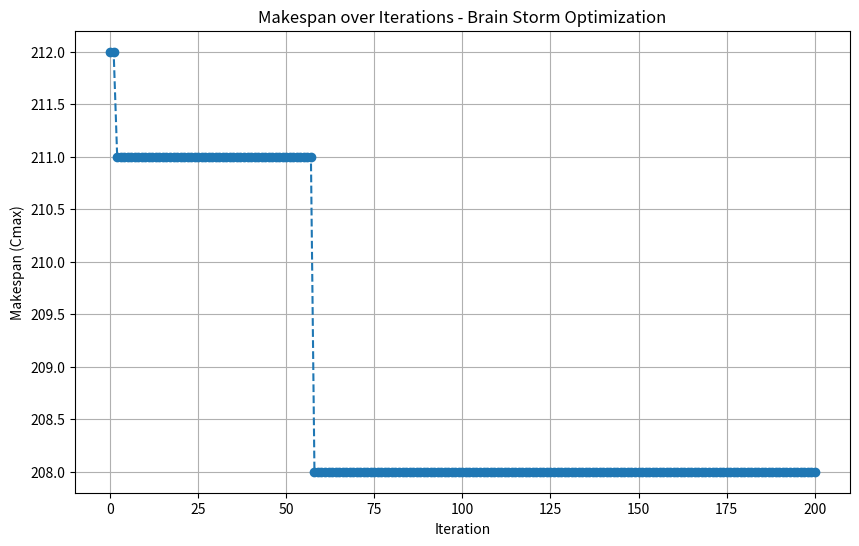
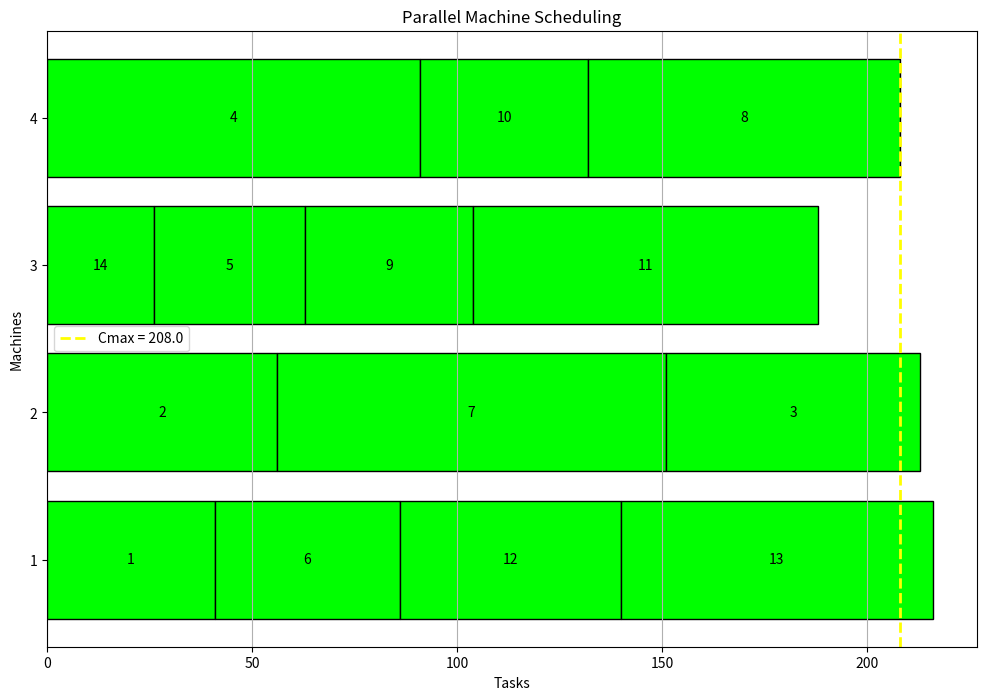

Write the Python code that produced these figures, in order.
import numpy as np
import matplotlib.pyplot as plt
import random

# Function to generate a random parallel machine scheduling problem
def generate_parallel_machine_problem(num_tasks, num_machines):
    tasks = np.arange(1, num_tasks + 1)  # Task IDs
    processing_times = np.random.randint(10, 100, size=num_tasks)  # Random processing times
    return tasks, processing_times, num_machines

# Objective function: calculate makespan (Cmax) of a given schedule
def calculate_makespan(schedule, processing_times, num_machines):
    machine_times = np.zeros(num_machines)
    for machine, task in enumerate(schedule):
        machine_times[machine % num_machines] += processing_times[task - 1]
    return max(machine_times)

# Brain Storm Optimization (BSO) for Parallel Machine Scheduling
def brain_storm_optimization(tasks, processing_times, num_machines, iterations=200, population_size=100):
    num_tasks = len(tasks)
    best_schedule = None
    best_makespan = float('inf')
    
    # Initial population of random schedules
    population = [np.random.permutation(tasks) for _ in range(population_size)]
    makespans = [calculate_makespan(schedule, processing_times, num_machines) for schedule in population]
    
    best_schedule = population[np.argmin(makespans)]
    best_makespan = min(makespans)
    
    makespan_progress = [best_makespan]
    
    for iteration in range(iterations):
        # Generate new solutions by mutation and combination
        new_population = []
        for i in range(population_size):
            if random.random() < 0.5:  # Mutation
                new_schedule = population[i].copy()
                idx1, idx2 = np.random.choice(num_tasks, 2, replace=False)
                new_schedule[idx1], new_schedule[idx2] = new_schedule[idx2], new_schedule[idx1]
            else:  # Combination
                parent1, parent2 = random.sample(population, 2)
                split_point = np.random.randint(1, num_tasks - 1)
                new_schedule = np.concatenate((parent1[:split_point], parent2[split_point:]))
                new_schedule, _ = np.unique(new_schedule, return_index=True)
                new_schedule = np.append(new_schedule, np.setdiff1d(tasks, new_schedule))
            
            new_population.append(new_schedule)
        
        # Evaluate new population
        new_makespans = [calculate_makespan(schedule, processing_times, num_machines) for schedule in new_population]
        
        # Update best solution
        min_new_makespan = min(new_makespans)
        if min_new_makespan < best_makespan:
            best_makespan = min_new_makespan
            best_schedule = new_population[np.argmin(new_makespans)]
        
        # Replace old population with new one
        population = new_population
        makespan_progress.append(best_makespan)
    
    return best_schedule, best_makespan, makespan_progress

# Main execution for a single run
num_tasks = 14
num_machines = 4
tasks, processing_times, num_machines = generate_parallel_machine_problem(num_tasks, num_machines)

best_schedule, best_makespan, makespan_progress = brain_storm_optimization(
    tasks, processing_times, num_machines
)

# Plotting iteration progress
plt.figure(figsize=(10, 6))
plt.plot(makespan_progress, marker="o", linestyle="--")
plt.title("Makespan over Iterations - Brain Storm Optimization")
plt.xlabel("Iteration")
plt.ylabel("Makespan (Cmax)")
plt.grid()
plt.show()

# Plotting the solution similar to the provided image
machine_assignments = [[] for _ in range(num_machines)]
machine_times = np.zeros(num_machines)
for task in best_schedule:
    machine = np.argmin(machine_times)
    machine_assignments[machine].append(task)
    machine_times[machine] += processing_times[task - 1]

plt.figure(figsize=(12, 8))
for i, machine in enumerate(machine_assignments, 1):
    start = 0
    for task in machine:
        plt.barh(i, processing_times[task - 1], left=start, color="lime", edgecolor="black")
        plt.text(start + processing_times[task - 1] / 2, i, str(task), va='center', ha='center', fontsize=10, color="black")
        start += processing_times[task - 1]
plt.axvline(best_makespan, color="yellow", linestyle="--", linewidth=2, label=f"Cmax = {best_makespan}")
plt.title("Parallel Machine Scheduling")
plt.xlabel("Tasks")
plt.ylabel("Machines")
plt.yticks(range(1, num_machines + 1))
plt.legend()
plt.grid(axis="x")
plt.show()

# Display results
import pandas as pd
results = pd.DataFrame({
    "Best Schedule": [best_schedule],
    "Best Makespan": [best_makespan],
    "Iterations": [len(makespan_progress)],
})

# Display results in the console
print("Parallel Machine Scheduling Results:")
print(results)